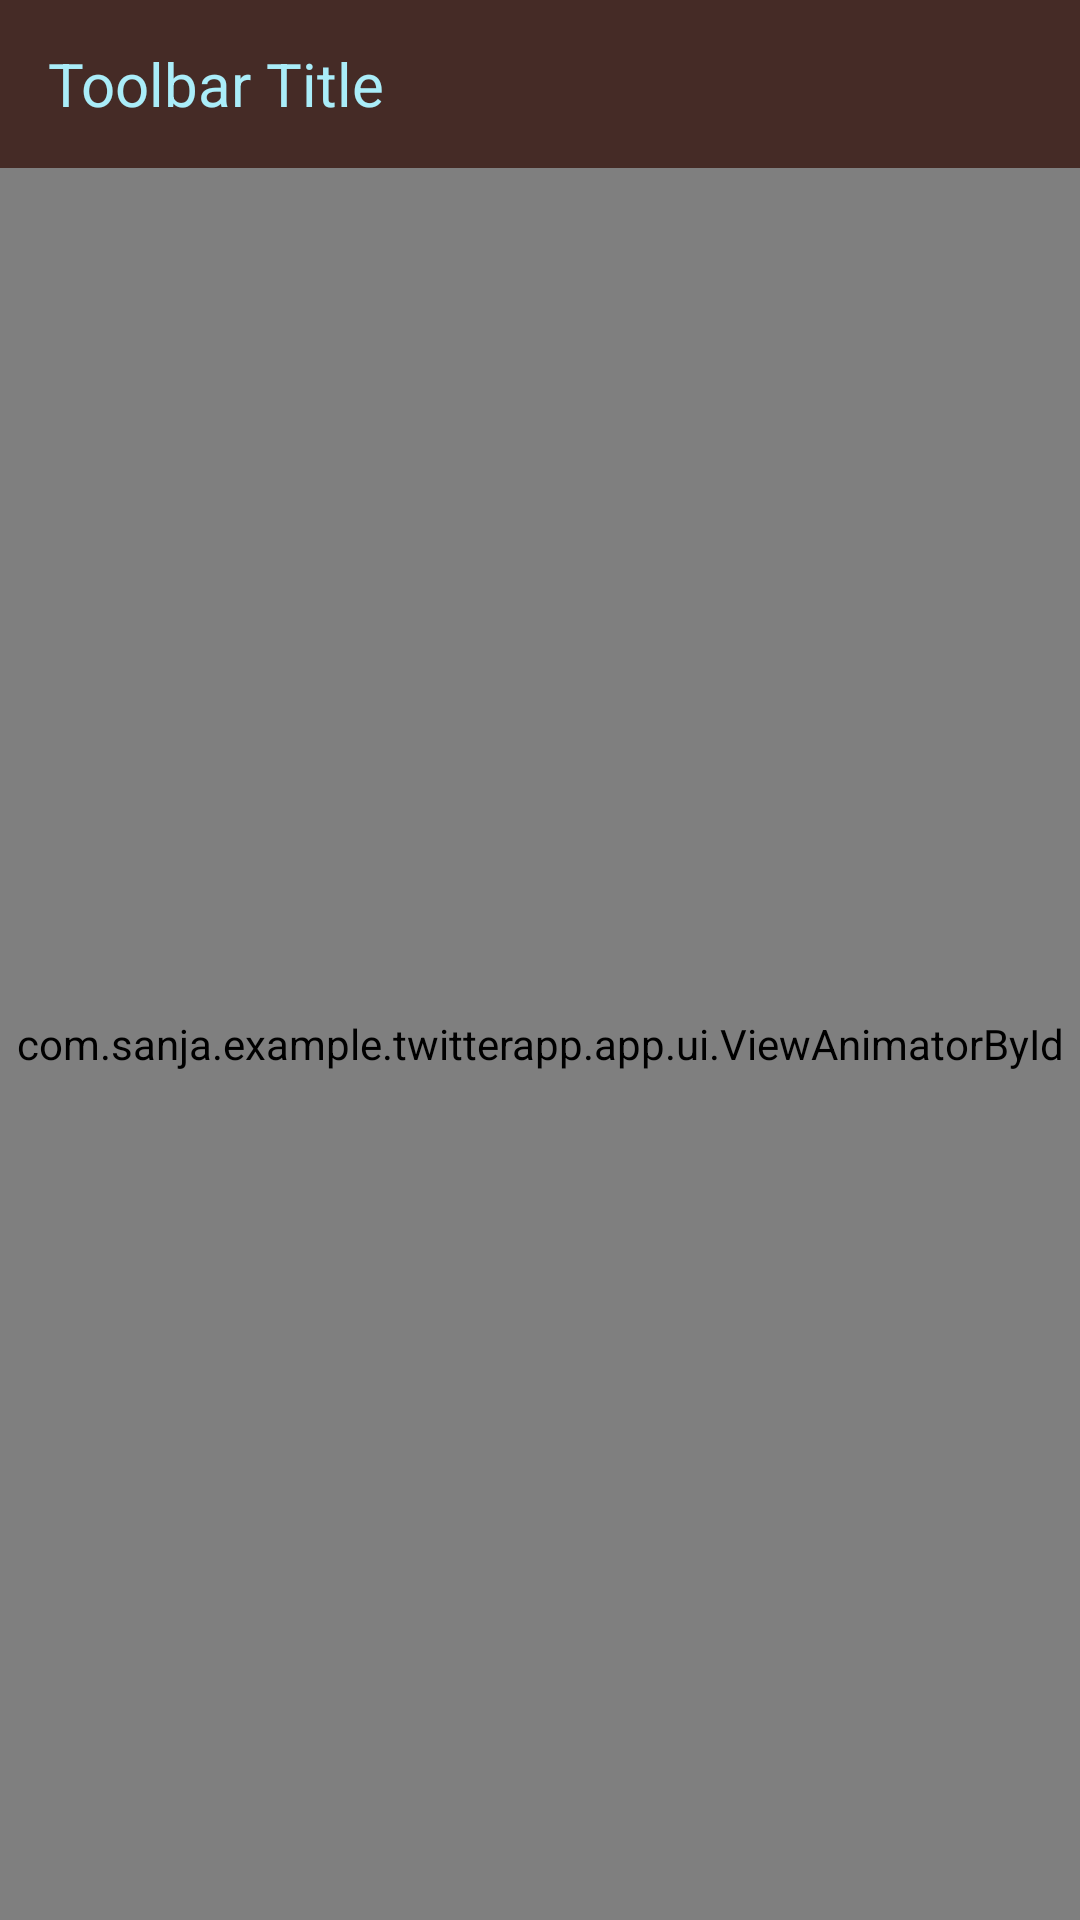

The Android layout XML behind this screen, and the referenced resources:
<!-- AndroidManifest.xml: application theme AppTheme -->
<!-- res/layout/activity_main.xml -->
<?xml version="1.0" encoding="utf-8"?>
<LinearLayout
    xmlns:android="http://schemas.android.com/apk/res/android"
    xmlns:app="http://schemas.android.com/apk/res-auto"
    xmlns:tools="http://schemas.android.com/tools"
    android:layout_width="match_parent"
    android:layout_height="match_parent"
    android:orientation="vertical"
    tools:context="com.sanja.example.twitterapp.home.MainActivity">

    <include layout="@layout/toolbar"/>

    <com.sanja.example.twitterapp.app.ui.ViewAnimatorById
        android:id="@+id/view_animator"
        android:layout_width="match_parent"
        android:layout_height="match_parent">

        <android.support.v4.widget.SwipeRefreshLayout
            android:id="@+id/swipeContainer"
            android:layout_width="match_parent"
            android:layout_height="match_parent">

            <android.support.v7.widget.RecyclerView
                android:id="@+id/rv_tweets"
                android:layout_width="match_parent"
                android:layout_height="match_parent"/>
        </android.support.v4.widget.SwipeRefreshLayout>


        <android.support.v4.view.ViewPager
            android:id="@+id/vp_tweets"
            android:layout_width="match_parent"
            android:layout_height="match_parent"
            android:layout_margin="4dp"/>

        <include
            android:id="@+id/ll_network_error"
            layout="@layout/network_error"/>

        <include
            android:id="@+id/empty_response"
            layout="@layout/empty_response"/>

    </com.sanja.example.twitterapp.app.ui.ViewAnimatorById>

</LinearLayout>
<!-- res/layout/toolbar.xml (included above) -->
<?xml version="1.0" encoding="utf-8"?>
<android.support.v7.widget.Toolbar
    xmlns:android="http://schemas.android.com/apk/res/android"
    xmlns:app="http://schemas.android.com/apk/res-auto"
    xmlns:tools="http://schemas.android.com/tools"
    android:id="@+id/toolbar"
    android:layout_width="match_parent"
    android:layout_height="?attr/actionBarSize"
    android:background="@color/colorPrimary"
    app:theme="@style/ActionBarTheme">

    <TextView
        android:id="@+id/tv_toolbar_title"
        android:layout_width="wrap_content"
        android:layout_height="wrap_content"
        android:textColor="@color/colorToolbarTitle"
        android:textSize="20sp"
        tools:text="Toolbar Title"/>

</android.support.v7.widget.Toolbar>
<!-- res/layout/network_error.xml (included above) -->
<?xml version="1.0" encoding="utf-8"?>
<LinearLayout
    xmlns:android="http://schemas.android.com/apk/res/android"
    android:id="@+id/ll_network_error"
    android:layout_width="match_parent"
    android:layout_height="match_parent"
    android:background="@color/colorNetworkErrorBackground"
    android:orientation="vertical">

    <ImageView
        android:id="@+id/ic_no_wifi"
        android:layout_width="wrap_content"
        android:layout_height="wrap_content"
        android:layout_gravity="center"
        android:layout_weight="1"
        android:src="@drawable/ic_signal_wifi_off_black"/>

    <Button
        android:id="@+id/btn_try_to_reconnect"
        style="@style/Widget.AppCompat.Button.Colored"
        android:layout_width="wrap_content"
        android:layout_height="wrap_content"
        android:padding="20dp"
        android:layout_gravity="center"
        android:text="@string/btn_try_to_reconnect"/>

</LinearLayout>
<!-- res/layout/empty_response.xml (included above) -->
<?xml version="1.0" encoding="utf-8"?>
<LinearLayout xmlns:android="http://schemas.android.com/apk/res/android"
              android:id="@+id/empty_response"
              android:layout_width="match_parent"
              android:layout_height="match_parent"
              android:background="@color/colorNetworkErrorBackground"
              android:orientation="vertical">

    <ImageView
        android:id="@+id/ic_no_data_to_show"
        android:layout_width="match_parent"
        android:layout_height="0dp"
        android:layout_gravity="center_vertical"
        android:padding="30dp"
        android:layout_weight="1"
        android:src="@drawable/ic_empty_response"/>

    <TextView
        android:id="@+id/tv_no_data_to_show"
        android:layout_width="match_parent"
        android:layout_height="wrap_content"
        android:gravity="center"
        android:padding="40dp"
        android:text="@string/empty_response"
        android:textSize="30sp"/>


</LinearLayout>
<!-- resources referenced by this layout -->
<resources>
  <color name="colorNetworkErrorBackground">#643c3c</color>
  <color name="colorPrimary">#452b26</color>
  <color name="colorToolbarTitle">#aaedf9</color>
  <!-- drawable ic_empty_response (drawable) -->
  <vector xmlns:android="http://schemas.android.com/apk/res/android"
          android:width="100dp"
          android:height="100dp"
          android:viewportWidth="24.0"
          android:viewportHeight="24.0">
      <path
          android:fillColor="#FF000000"
          android:pathData="M12,2C6.48,2 2,6.48 2,12s4.48,10 10,10 10,-4.48 10,-10S17.52,2 12,2zM4,12c0,-4.42 3.58,-8 8,-8 1.85,0 3.55,0.63 4.9,1.69L5.69,16.9C4.63,15.55 4,13.85 4,12zM12,20c-1.85,0 -3.55,-0.63 -4.9,-1.69L18.31,7.1C19.37,8.45 20,10.15 20,12c0,4.42 -3.58,8 -8,8z"/>
  </vector>
  <!-- drawable ic_signal_wifi_off_black (drawable) -->
  <vector xmlns:android="http://schemas.android.com/apk/res/android"
          android:width="200dp"
          android:height="200dp"
          android:viewportWidth="24.0"
          android:viewportHeight="24.0">
      <path
          android:fillColor="#FF000000"
          android:pathData="M23.64,7c-0.45,-0.34 -4.93,-4 -11.64,-4 -1.5,0 -2.89,0.19 -4.15,0.48L18.18,13.8 23.64,7zM17.04,15.22L3.27,1.44 2,2.72l2.05,2.06C1.91,5.76 0.59,6.82 0.36,7l11.63,14.49 0.01,0.01 0.01,-0.01 3.9,-4.86 3.32,3.32 1.27,-1.27 -3.46,-3.46z"/>
  </vector>
  <string name="btn_try_to_reconnect">Try to reconnect</string>
  <string name="empty_response">Nothing to display.</string>
  <style name="ActionBarTheme" parent="ThemeOverlay.AppCompat.ActionBar">
          <item name="colorControlNormal">@color/colorToolbarTitle</item>
      </style>
  <style name="AppTheme" parent="Theme.AppCompat.Light.NoActionBar">
          
          <item name="colorPrimary">@color/colorPrimary</item>
          <item name="colorPrimaryDark">@color/colorPrimaryDark</item>
          <item name="colorAccent">@color/colorAccent</item>
      </style>
  <color name="colorPrimaryDark">#2b1b18</color>
  <color name="colorAccent">#40e2ff</color>
</resources>
